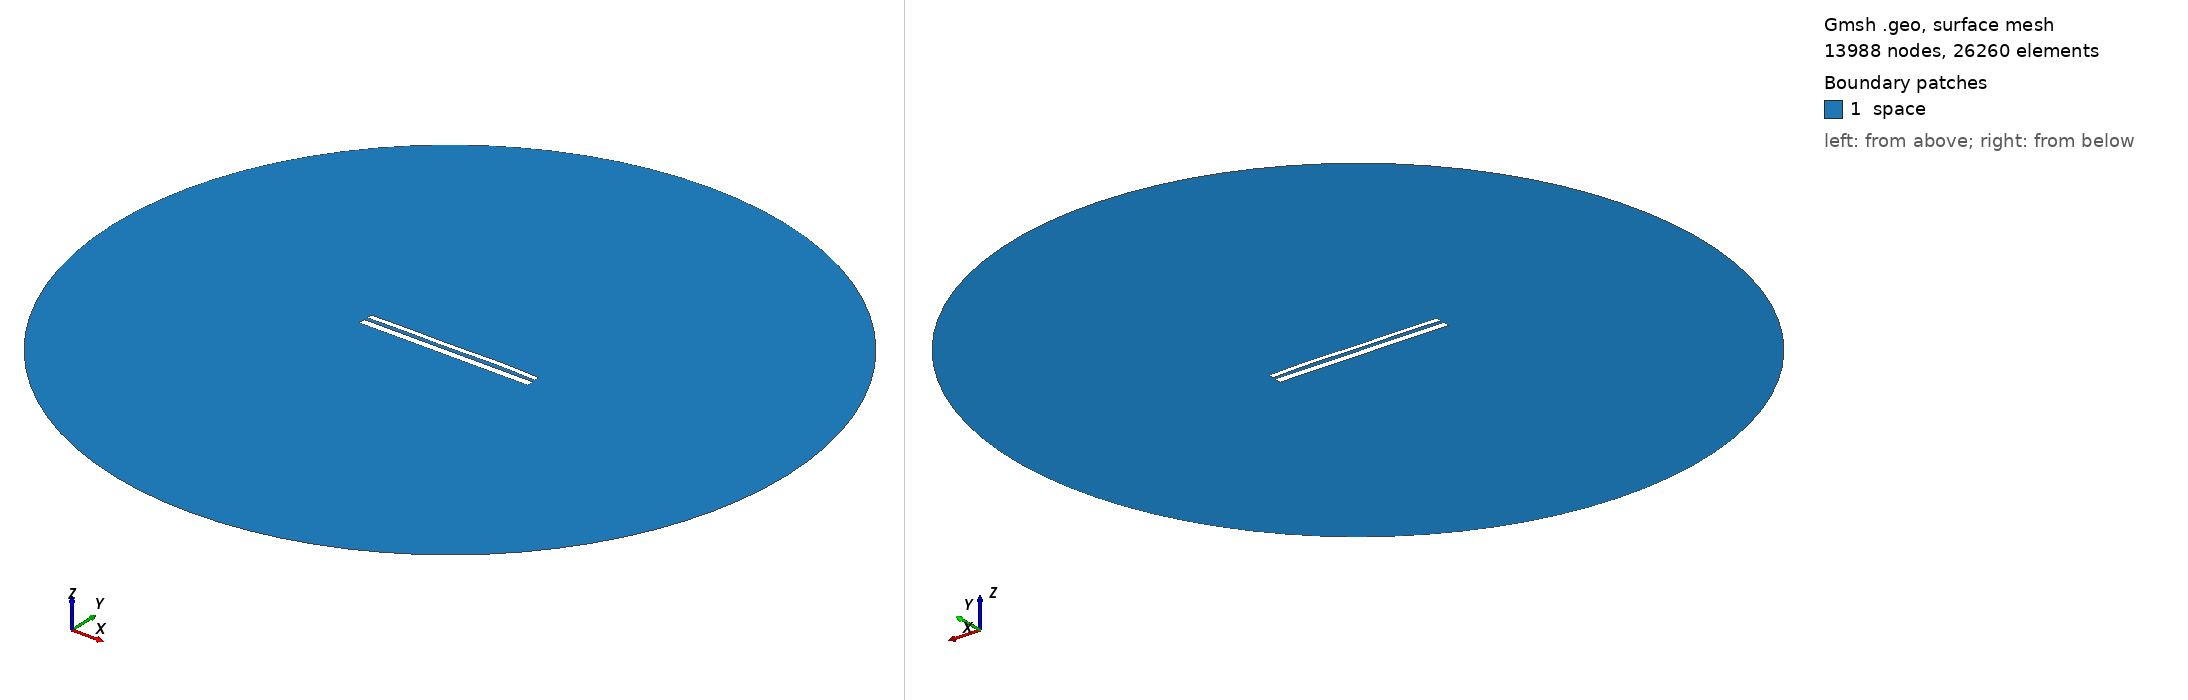

Gmsh geometry script, surface-meshed: 13988 nodes, 26260 surface elements. Boundary patches (legend numbers): 1 space. Left view from above one corner, right view from below the opposite corner. Legend entries are the model's physical surfaces. The drawing asked Gmsh for element sizes between 1% and 20% of the model's largest extent; the script's own settings can give other sizes.

=== 10610.geo (drawn) ===
//---------------------------------------
// Geometry kernel
//---------------------------------------

SetFactory("OpenCASCADE");



//---------------------------------------
// Parameters of the geometry
//---------------------------------------

// Overetch of the upper plate
overetch = 0.375;

// Distance between the plates
distance = 1.75;

// Discretization over the x axis (for the deformation)
nx = 50; 

// Length of the plate
L = 100 - overetch; 

// Number of modes
n = 4; 

// 1st mode coefficient
coeff(1) = 0.15;
beta(1) = 0.596864 * 3.1415926535 / L;

// 2nd mode coefficient
coeff(2) = 0.15;
beta(2) = 1.49418 * 3.1415926535 / L;

// 3rd mode coefficient
coeff(3) = -0.075;
beta(3) = 2.50025 * 3.1415926535 / L;

// 4th mode coefficient
coeff(4) = 0.15;
beta(4) = 3.49999 * 3.1415926535 / L;



//---------------------------------------
// Upper plate (deformed rectangle)
//---------------------------------------

// Coordiantes of the upper plate
xmin = -50;
xmax = 50 - overetch;

// Height of the upper plate
yheight = 4 - 2 * overetch;

// Indexes of the points
UpperID[] = {};
LowerID[] = {};
LeftID[] = {};
RightID[] = {};

// Point index
p = 1;

// Horizontal edges
For i In {1:nx}
    x = xmin + (i-1)*(xmax - xmin)/(nx-1);

    y_bottom = distance / 2 + overetch;
    For j In {1:n}
        C = (Cosh(beta(j)*L) + Cos(beta(j)*L)) / (Sinh(beta(j)*L) + Sin(beta(j)*L));
        y_bottom  = y_bottom + coeff(j) * (Cosh(beta(j)*(x+50)) - Cos(beta(j)*(x+50)) - C * (Sinh(beta(j)*(x+50)) - Sin(beta(j)*(x+50))));
    EndFor

    y_top = y_bottom + yheight;

    Point(p) = {x, y_top, 0, 1.0};
    UpperID[i] = p;
    p = p + 1;

    Point(p) = {x, y_bottom, 0, 1.0};
    LowerID[i] = p;
    p = p + 1;
EndFor

// Create point lists
UpperPts[] = {}; LowerPts[] = {};
For i In {1:nx}
  UpperPts[] += {UpperID[i]};
  LowerPts[] += {LowerID[i]};
EndFor

// Build splines
Spline(1) = {UpperPts[]};
Spline(2) = {LowerPts[]};
Line(3) = {LowerPts[nx-1], UpperPts[nx-1]};
Line(4) = {LowerPts[0], UpperPts[0]};

// Build the plane surface
Curve Loop(1) = {2, 3, -1, -4};
Plane Surface(1) = {1};



//---------------------------------------
// Lower plate (rectangle)
//---------------------------------------

// Vertices
Point(1001) = {-50, -1, 0, 1.0};
Point(1002) = { 50, -1, 0, 1.0};
Point(1003) = { 50,  -5, 0, 1.0};
Point(1004) = {-50,  -5, 0, 1.0};

// Edges
Line(5) = {1001, 1002};
Line(6) = {1002, 1003};
Line(7) = {1003, 1004};
Line(8) = {1004, 1001};

// Plane surface
Line Loop(2) = {5, 6, 7, 8};
Plane Surface(2) = {2}; 



//---------------------------------------
// Outer (fictious) boundary
//---------------------------------------

// Points
Point(1005) = {0, 0, 0};       // Center
Point(1006) = {200, 0, 0};     // Start point
Point(1007) = {0, 200, 0};     // 90 degrees
Point(1008) = {-200, 0, 0};    // 180 degrees
Point(1009) = {0, -200, 0};    // 270 degrees

// Circle arcs (each needs start, center, end)
Circle(9) = {1006, 1005, 1007};
Circle(10) = {1007, 1005, 1008};
Circle(11) = {1008, 1005, 1009};
Circle(12) = {1009, 1005, 1006};

// Plane surface for the entire domain
Curve Loop(3) = {9, 10, 11, 12};
Surface(3) = {3};

// Subtract the plates from the whole domain to obtain the actual domain where we want to solve the equations
BooleanDifference{ Surface{3}; Delete; }{ Surface{1}; Surface{2}; Delete; }




//---------------------------------------
// Transfinite Lines/Curves
//---------------------------------------

// Set the number of points on the boundaries
r = 7;

// Plates
Transfinite Curve {1, 2} = 50*r Using Progression 1;
Transfinite Curve {3, 4} = 2*r Using Progression 1;
Transfinite Line {5, 7} = 50*r Using Progression 1;
Transfinite Line {6, 8} = 2*r Using Progression 1;

// Outer boundary
Transfinite Line {9, 10, 11, 12} = 20 Using Progression 1;



//---------------------------------------
// Physical groups
//---------------------------------------                

// Physical curves (boundaries)
Physical Line("force_segment", 10) = {2};
Physical Line("upper_plate", 11) = {1, 3, 4};
Physical Line("lower_plate", 12) = {5, 6, 7, 8};
Physical Line("boundary", 20) = {9, 10, 11, 12};

// Physical Surfaces
Physical Surface("space", 30) = {3};



//---------------------------------------
// 6. Generate the Mesh
//---------------------------------------

// 2D mesh generation
Mesh 2;
